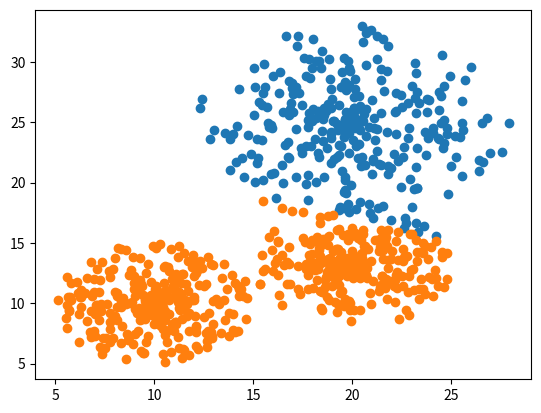

Reproduce this figure in Python. (Note: this script raises an exception after producing the figure.)
import time
from typing import List

import numpy as np
import matplotlib.pyplot as plt


class KMeans:
    def __init__(self, data: np.ndarray):
        self.data = data
        self.centers: np.ndarray = None
        self.k = 0

    @staticmethod
    def get_mock_data(centers: List, radius: List, point_num: int) -> np.ndarray:
        """
        generate mock data
        :param centers:
        :param radius:
        :param point_num:
        :return:
        """
        k = len(centers)
        points = np.zeros((k * point_num, 2))
        global_i = 0
        for i in range(k):
            center = centers[i]
            r = radius[i]
            # points[global_i] = np.array(center)
            # global_i += 1
            for j in range(point_num):
                distance = np.random.randint(-r, r) + np.random.random()
                angle = np.random.random() * 3.14
                offset_x = np.cos(angle) * distance
                offset_y = np.sin(angle) * distance
                random_p = center[0] + offset_x, center[1] + offset_y
                points[global_i] = np.array(random_p)
                global_i += 1
        return np.insert(points, 2, values=0, axis=1)

    @staticmethod
    def compute_distance(a, b):
        """
        compute distance of two points
        :param a:
        :param b:
        :return:
        """
        # delta_x = a[0] - b[0]
        # delta_y = a[1] - b[0]
        # return delta_x**2 + delta_y**2
        delta = a - b
        return (delta ** 2).sum()

    def start(self, k: int, plus_algorithm: bool = False, max_iterator: int = 1000):
        """
        start k means
        :param k:
        :param plus_algorithm:
        :param max_iterator:
        :return:
        """
        data_length = len(self.data)
        self.k = k
        # 普通k-means和k-means++的区别，初始化中心点的方式
        if plus_algorithm:
            self.centers = self.init_plus_centers()
        else:
            ids = np.random.choice(data_length, k, False)
            self.centers = self.data[ids][:]

        num = 0
        for i in range(max_iterator):
            num += 1
            new_centers = self.compute_new_centers()
            if self.is_center_keep(self.centers[:, :-1], new_centers[:, :-1]):
                # 中心点不发生变化，结束计算
                break
            # 更新中心点
            self.centers = new_centers
        print(f'{num} times computed')

    @staticmethod
    def is_center_keep(old_centers: np.ndarray, new_centers: np.ndarray, decimals: int = 6):
        """
        :param old_centers:
        :param new_centers:
        :param decimals:
        :return:
        """
        old = np.round(old_centers, decimals)
        new = np.round(new_centers, decimals)
        return (old == new).all()

    def init_plus_centers(self):
        """
        初始化k-means++的中心点
        :return:
        """
        data = self.data
        index = np.random.randint(0, len(data))
        data_size = len(self.data)
        init_centers = np.zeros((self.k, 3))
        init_centers[0] = data[index]

        # 计算余下的中心点
        for i in range(1, self.k):
            chosen_cluster_center = self.compute_cluster_center(
                np.array(init_centers)
            )
            sample_size = min(1000, data_size)
            ids = np.random.choice(data_size, sample_size)
            sample_points = data[ids]
            possibility_arr = np.zeros((sample_size, 3))
            # 计算其它点到已确定中心点的距离，距离越大，占比越大，被选中的概率越大 这个地方可以并行计算
            # 但是为什么还要这个随机性呢？
            for j in range(sample_size):
                point = sample_points[j]
                distance = self.compute_distance(chosen_cluster_center, point)
                possibility_arr[j][0] = distance
            possibility_arr[:, 1] = possibility_arr[:, 0] / possibility_arr[:, 0].sum()

            # 计算该点所在区间 https://blog.csdn.net/dpengwang/article/details/86574999
            possibility_arr[0, 2] = possibility_arr[0, 1]
            for k in range(1, sample_size):
                possibility_arr[k, 2] = possibility_arr[k - 1, 2] + possibility_arr[k, 1]
            # 对这些点进行挑选
            where = np.random.random()
            lower_points = possibility_arr[possibility_arr[:, 2] < where]
            chosen_point = sample_points[len(lower_points)]
            # 填入已选的中心点
            init_centers[i] = chosen_point
        return init_centers

    @staticmethod
    def compute_cluster_center(points: np.ndarray):
        """
        计算一堆点的质心
        :param points:
        :return:
        """
        return points.mean(axis=0)

    def compute_new_centers(self):
        """
        计算中心点
        :return:
        """
        centers = self.centers
        data = self.data
        k = self.k
        new_centers = np.zeros(centers.shape)
        for point in data:
            distance = np.zeros(k)
            for i in range(k):
                distance[i] = self.compute_distance(point[:-1], centers[i, :-1])
                # 计算出距离最小的中心点，判断所属的类别，并保存到data
                min_index = np.argmin(distance)
                point[-1] = min_index

        # 计算各簇的中心点，更新为新的中心点
        for i in range(k):
            # 选出每个类别的点进行计算
            cluster_points = data[data[:, -1] == i]
            new_centers[i] = self.compute_cluster_center(cluster_points)
        return new_centers

    def save_result(self, show_img: bool, img_name: str):
        plt.clf()
        data = self.data
        for i in range(self.k):
            points = data[data[:, -1] == i]
            plt.scatter(points[:, 0], points[:, 1], cmap=i)
        plt.savefig(img_name)
        if show_img:
            plt.show()


if __name__ == '__main__':
    mock_data = KMeans.get_mock_data([[10, 10], [20, 25], [20, 13]],
                                         [5, 8, 5], 300)
    # mock_data = KMeans.get_mock_data([[10, 10], [20, 30]],
    #                                  [5, 8], 100)
    # print(mock_data)
    # plt.scatter(mock_data[:, 0], mock_data[:, 1])

    k_means = KMeans(mock_data)
    k_means.start(3)

    start_time = time.time()
    k_means.start(2)
    end_time = time.time()
    print(f'normal k-means, time cost: {end_time - start_time}')
    k_means.save_result(True, 'log/normal.png')

    start_time = time.time()
    k_means.start(2, True)
    end_time = time.time()
    print(f'plus k-means, time cost: {end_time - start_time}')
    k_means.save_result(True, 'log/plus.png')

    """
    通过实验发现，k-means和k-means++都会出现分类效果不理想的情况
    """
